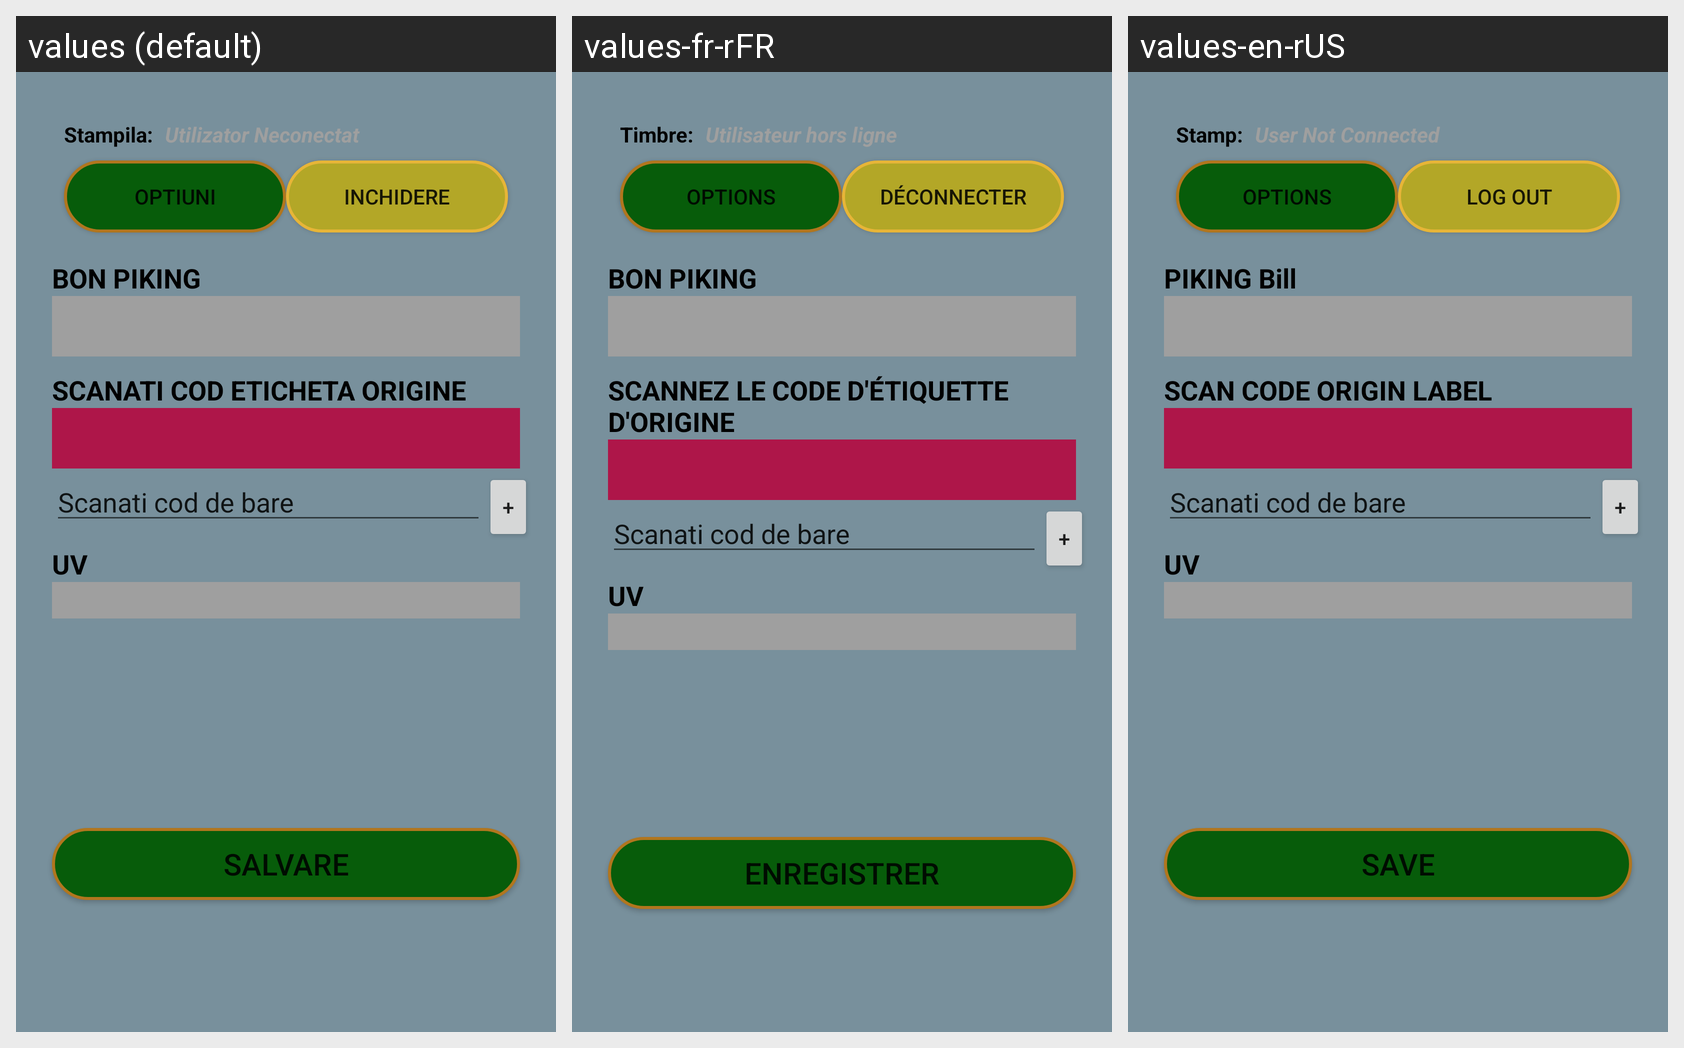

Here is an Android app screen in its default locale and in the app's own translations. Write out the translated-string differences for the strings that appear on this screen.
Android screen res/layout/fragment_first.xml rendered under 3 locales, left to right: values (default), values-fr-rFR, values-en-rUS. Device: Nexus 5 (rendered at 1080×1920; each locale shown at half size, 540×960, under a caption strip naming it); theme Theme.BasicActivity.
Strings drawn on this screen, with the default value and each locale's value (text and hints the layout hard-codes, and strings that could not be matched under every locale, appear in the picture but are not listed):

menu_fragment_user
  values: Utilizator Neconectat
  values-fr-rFR: Utilisateur hors ligne
  values-en-rUS: User Not Connected

menu_fragment_stampila
  values: Stampila:
  values-fr-rFR: Timbre:
  values-en-rUS: Stamp:

menu_option
  values: OPTIUNI
  values-fr-rFR: OPTIONS
  values-en-rUS: OPTIONS

action_sign_in_Inchidere
  values: Inchidere
  values-fr-rFR: Déconnecter
  values-en-rUS: Log Out

bon_piking
  values: BON PIKING
  values-fr-rFR: BON PIKING
  values-en-rUS: PIKING Bill

scanati_cod_eticheta_origine
  values: SCANATI COD ETICHETA ORIGINE
  values-fr-rFR: SCANNEZ LE CODE D'ÉTIQUETTE D'ORIGINE
  values-en-rUS: SCAN CODE ORIGIN LABEL

uv
  values: UV
  values-fr-rFR: UV
  values-en-rUS: UV

Salvare
  values: SALVARE
  values-fr-rFR: ENREGISTRER
  values-en-rUS: SAVE
